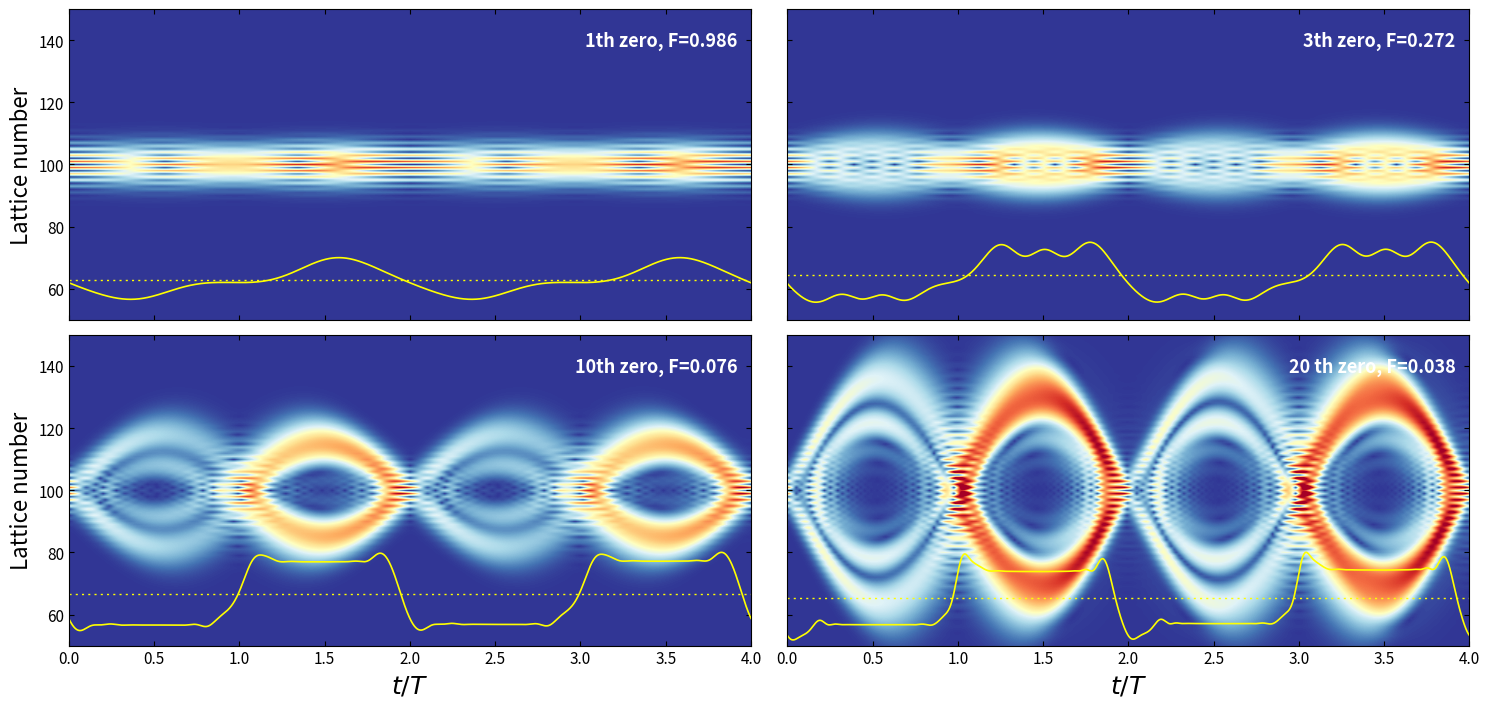

Python code for this plot:


import matplotlib.pyplot as plt
import numpy as np
from scipy.integrate import solve_ivp
from functools import partial
plt.rcParams['axes.unicode_minus'] = False
plt.rcParams['axes.unicode_minus']=False 
plt.rcParams['axes.unicode_minus'] = False
plt.rcParams['axes.unicode_minus']=False 
# Time sampling points used to record the evolution from t=0 to t=4
t_eval = np.linspace(0,4,4001)
# Initial real-space lattice array for the first Gaussian wave packet
zpump0=np.zeros(202,dtype=complex)
# Parameters of the initial wave packet: packet width k0, central momenta ksita and ksita1,
# and the superposition coefficient bi between the two wave packets
k0=0.03
ksita=1.57
ksita1=ksita-np.pi
bi=-1
# initial lattice-site array for the second wavepack
Zpump0=np.zeros(202,dtype=complex)
# Construct the two Gaussian wave packets defined by the above parameters
for i in range (202):
    zpump0[i]=np.exp(-(k0*(100-i)**2))*np.exp(1.0j*(i)*ksita)
for i in range (202):
    Zpump0[i]=np.exp(-(k0*(100-i)**2))*np.exp(1.0j*(i)*ksita1)
# Initial state formed by the superposition of the two Gaussian wave packets
zpump=1*np.array(zpump0+bi*Zpump0,dtype=complex)
# Four-case evolution data
# This section assumes t_eval, zpump, and zpump0 are already defined above.

def PUMP(t, zpump, F, k, gamma):
    """Time-evolution equation."""
    npump = len(zpump)
    kn = np.zeros(npump, dtype=complex)
    PUMPuse = np.zeros((npump, npump), dtype=complex)

    for i in range(npump):
        kn[i] = (i - 100) * F
        if i % 2 == 0:
            PUMPuse[i, i] = kn[i] + 1j * gamma
        else:
            PUMPuse[i, i] = kn[i] - 1j * gamma

    for i in range(1, npump):
        PUMPuse[i, i - 1] = np.conjugate(k)
    for i in range(0, npump - 1):
        PUMPuse[i, i + 1] = k

    return (-1j) * np.dot(PUMPuse, zpump)


def evolve_case(F_raw, z0, t_eval):
    """Run one case using PUMP + partial."""
    kappa = 0.6 * np.pi / F_raw
    gainloss = 0.16 * np.pi / F_raw

    # Keep F=pi so the time axis is in Bloch periods
    f = partial(PUMP, F=np.pi, k=kappa, gamma=gainloss)

    sol = solve_ivp(f, [0, 4], z0, t_eval=t_eval, max_step=0.01)

    ww = np.abs(sol.y)
    su = np.sum(ww**2, axis=0)
    su = su / su[0]

    return {
        "F_raw": F_raw,
        "F_used": np.pi,
        "kappa": kappa,
        "gamma": gainloss,
        "f": f,
        "sol": sol,
        "ww": ww,
        "su": su,
    }


# F values of four zero point
F_list = [0.98560, 0.27230, 0.07648, 0.03764]

# Run 4 cases
case1 = evolve_case(F_list[0], zpump, t_eval)
case2 = evolve_case(F_list[1], zpump, t_eval)
case3 = evolve_case(F_list[2], zpump, t_eval)
case4 = evolve_case(F_list[3], zpump, t_eval)

# Keep separate arrays
sol1, ww1, su1 = case1["sol"], case1["ww"], case1["su"]
sol2, ww2, su2 = case2["sol"], case2["ww"], case2["su"]
sol3, ww3, su3 = case3["sol"], case3["ww"], case3["su"]
sol4, ww4, su4 = case4["sol"], case4["ww"], case4["su"]

# Also keep everything in one list
case_list = [case1, case2, case3, case4]
ww_list = [case["ww"] for case in case_list]
su_list = [case["su"] for case in case_list]

#%%
# Plot 2x2 panels

fig, axes = plt.subplots(2, 2, figsize=(15, 7.2), sharex=True, sharey=True)

titles = [
    f"1th zero, F={case1['F_raw']:.3f}",
    f"3th zero, F={case2['F_raw']:.3f}",
    f"10th zero, F={case3['F_raw']:.3f}",
    f"20 th zero, F={case4['F_raw']:.3f}",
]


# Common color scale
vmax = max(np.percentile(case["ww"], 99.7) for case in case_list)

# Population line settings for each panel
pop_y0_list = [40.0, 45.0, 50.0, 50.0]
pop_amp_list = [30.0, 30.0, 30.0, 30.0]

for ax, ww, su, title,  pop_y0, pop_amp in zip(
    axes.ravel(), ww_list, su_list, titles, pop_y0_list, pop_amp_list
):
    ax.imshow(
        ww,
        origin="lower",
        aspect="auto",
        extent=[t_eval[0], t_eval[-1], 0, ww.shape[0] - 1],
        cmap="RdYlBu_r",
        vmin=0.0,
        vmax=vmax,
        interpolation="bilinear",
    )

    # Population curve
    su_plot = pop_y0 + pop_amp * (su / np.max(su))
    ax.plot(t_eval, su_plot, color="yellow", lw=1.2)

    su_mean = pop_y0 + pop_amp * (np.average(su) / np.max(su))
    ax.hlines(
        su_mean, t_eval[0], t_eval[-1],
        color="yellow", lw=1.0, linestyles=(0, (1.5, 3.0))
    )



    # Title
    ax.text(
        0.98, 0.88, title,
        transform=ax.transAxes,
        fontsize=13,
        color="white",
        fontweight="bold",
        ha="right"
    )

    ax.set_xlim(0, 4)
    ax.set_ylim(50, 150)
    ax.tick_params(direction="in", top=True, right=True, labelsize=11)

# Axis labels
axes[0, 0].set_ylabel("Lattice number", fontsize=16)
axes[1, 0].set_ylabel("Lattice number", fontsize=16)
axes[1, 0].set_xlabel(r"$t/T$", fontsize=18)
axes[1, 1].set_xlabel(r"$t/T$", fontsize=18)

plt.tight_layout()
plt.show()
